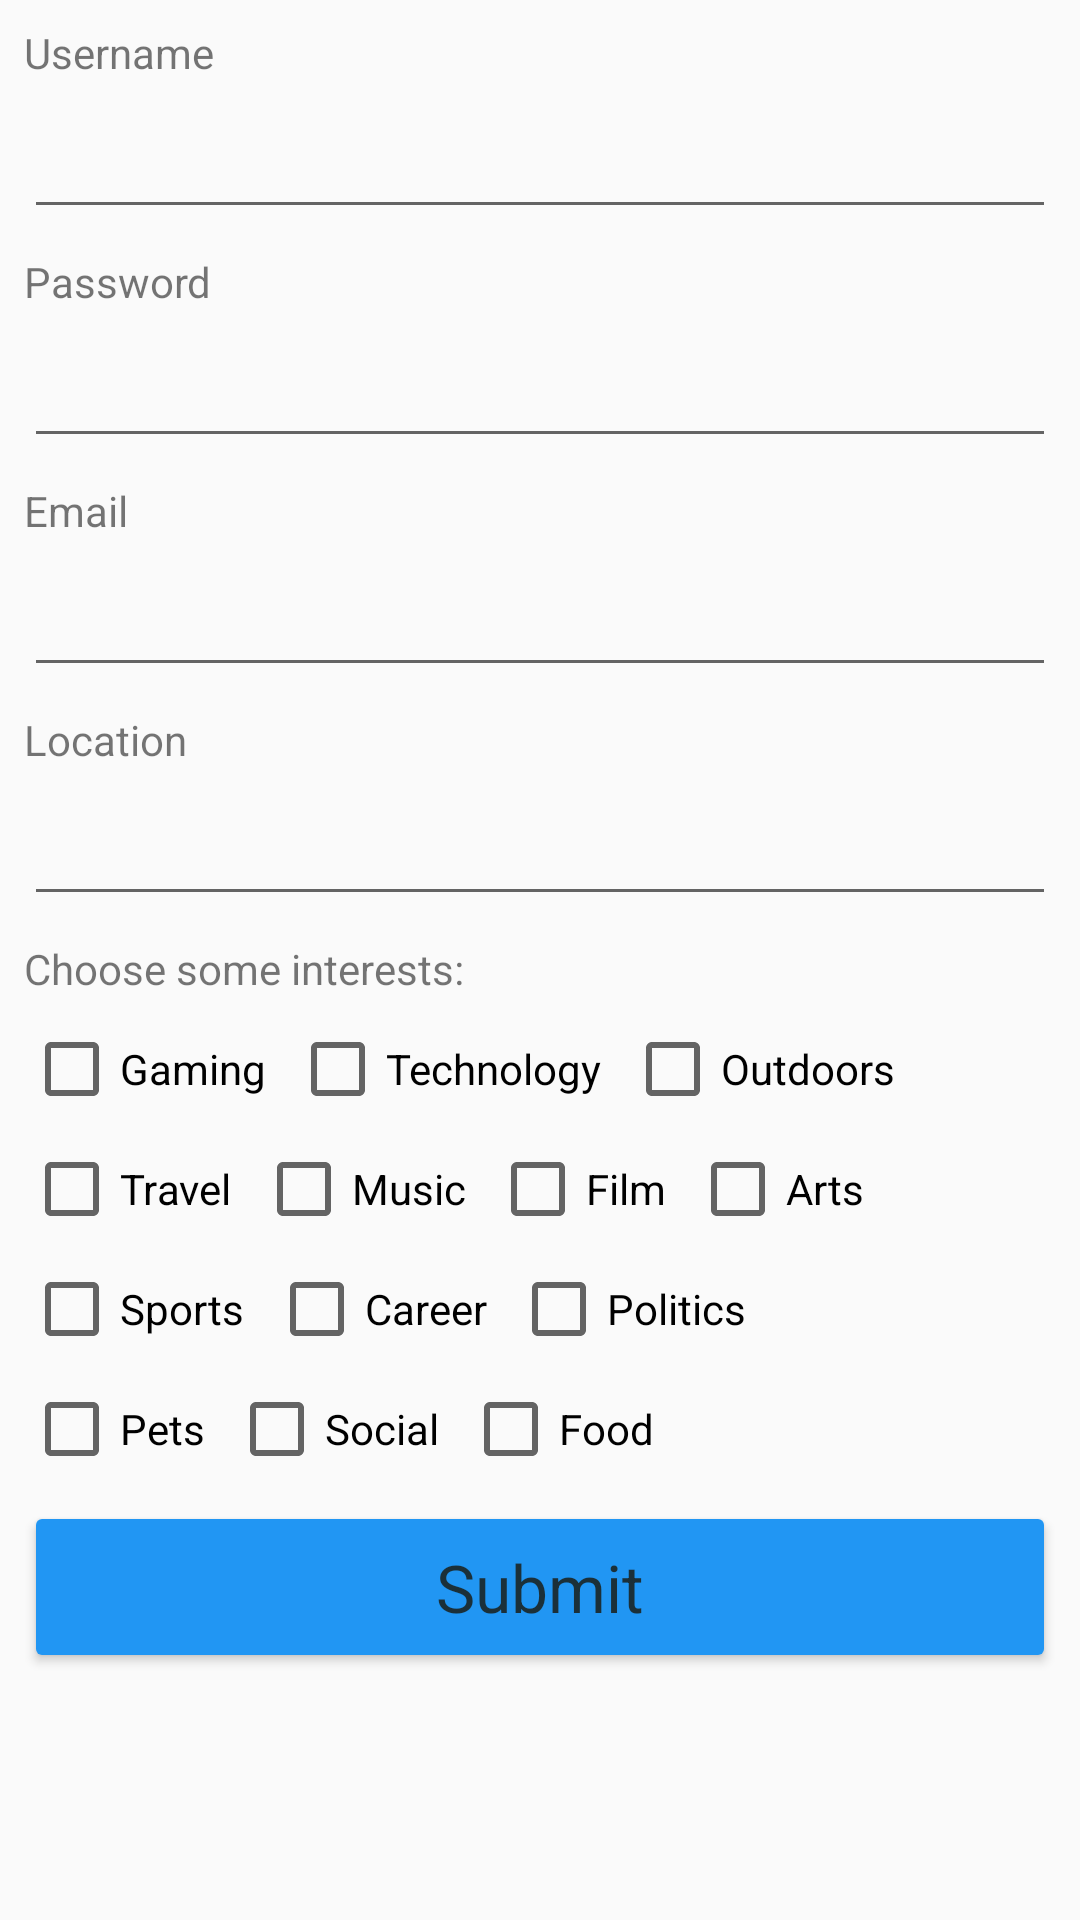

Write the Android layout XML for this screen, with the resource values it uses.
<!-- AndroidManifest.xml: application theme AppTheme -->
<!-- res/layout/activity_create_user.xml -->
<?xml version="1.0" encoding="utf-8"?>
<ScrollView
    xmlns:android="http://schemas.android.com/apk/res/android"
    xmlns:app="http://schemas.android.com/apk/res-auto"
    xmlns:tools="http://schemas.android.com/tools"
    android:layout_width="fill_parent"
    android:layout_height="fill_parent">
    <androidx.constraintlayout.widget.ConstraintLayout
        android:layout_width="match_parent"
        android:layout_height="wrap_content"
        tools:context="edu.ranken.jbuesking.gettogether.ui.activity.CreateUserActivity">

        <TextView
            android:id="@+id/label_create_username"
            android:layout_width="wrap_content"
            android:layout_height="wrap_content"
            android:layout_marginStart="8dp"
            android:layout_marginTop="8dp"
            android:text="@string/label_create_username"
            app:layout_constraintStart_toStartOf="parent"
            app:layout_constraintTop_toTopOf="parent" />

        <TextView
            android:id="@+id/label_create_password"
            android:layout_width="wrap_content"
            android:layout_height="wrap_content"
            android:layout_marginStart="8dp"
            android:layout_marginTop="8dp"
            android:text="@string/hint_password"
            app:layout_constraintStart_toStartOf="parent"
            app:layout_constraintTop_toBottomOf="@+id/text_username" />

        <TextView
            android:id="@+id/label_create_email"
            android:layout_width="wrap_content"
            android:layout_height="wrap_content"
            android:layout_marginStart="8dp"
            android:layout_marginTop="8dp"
            android:text="@string/label_create_email"
            app:layout_constraintStart_toStartOf="parent"
            app:layout_constraintTop_toBottomOf="@+id/text_password" />

        <TextView
            android:id="@+id/label_create_interests"
            android:layout_width="wrap_content"
            android:layout_height="wrap_content"
            android:layout_marginStart="8dp"
            android:layout_marginTop="8dp"
            android:text="@string/label_create_choose_some_interests"
            app:layout_constraintStart_toStartOf="parent"
            app:layout_constraintTop_toBottomOf="@+id/text_location" />

        <EditText
            android:id="@+id/text_username"
            android:layout_width="0dp"
            android:layout_height="wrap_content"
            android:layout_marginStart="8dp"
            android:layout_marginTop="8dp"
            android:layout_marginEnd="8dp"
            android:ems="10"
            android:inputType="textPersonName"
            app:layout_constraintEnd_toEndOf="parent"
            app:layout_constraintStart_toStartOf="parent"
            app:layout_constraintTop_toBottomOf="@+id/label_create_username" />

        <EditText
            android:id="@+id/text_password"
            android:layout_width="0dp"
            android:layout_height="wrap_content"
            android:layout_marginStart="8dp"
            android:layout_marginTop="8dp"
            android:layout_marginEnd="8dp"
            android:ems="10"
            android:inputType="textPassword"
            app:layout_constraintEnd_toEndOf="parent"
            app:layout_constraintStart_toStartOf="parent"
            app:layout_constraintTop_toBottomOf="@+id/label_create_password" />

        <EditText
            android:id="@+id/text_email"
            android:layout_width="0dp"
            android:layout_height="wrap_content"
            android:layout_marginStart="8dp"
            android:layout_marginTop="8dp"
            android:layout_marginEnd="8dp"
            android:ems="10"
            android:inputType="textEmailAddress"
            app:layout_constraintEnd_toEndOf="parent"
            app:layout_constraintStart_toStartOf="parent"
            app:layout_constraintTop_toBottomOf="@+id/label_create_email" />

        <EditText
            android:id="@+id/text_location"
            android:layout_width="0dp"
            android:layout_height="wrap_content"
            android:layout_marginStart="8dp"
            android:layout_marginTop="8dp"
            android:layout_marginEnd="8dp"
            android:ems="10"
            android:inputType="text"
            app:layout_constraintEnd_toEndOf="parent"
            app:layout_constraintHorizontal_bias="0.601"
            app:layout_constraintStart_toStartOf="parent"
            app:layout_constraintTop_toBottomOf="@+id/label_create_location" />

        <TextView
            android:id="@+id/label_create_location"
            android:layout_width="wrap_content"
            android:layout_height="wrap_content"
            android:layout_marginStart="8dp"
            android:layout_marginTop="8dp"
            android:text="@string/label_create_location"
            app:layout_constraintStart_toStartOf="parent"
            app:layout_constraintTop_toBottomOf="@+id/text_email" />


        <CheckBox
            android:id="@+id/checkbox_technology"
            android:layout_width="wrap_content"
            android:layout_height="wrap_content"
            android:layout_marginStart="8dp"
            android:onClick="onCheckboxClicked"
            android:text="@string/label_checkbox_technology"
            app:layout_constraintBaseline_toBaselineOf="@+id/checkbox_gaming"
            app:layout_constraintStart_toEndOf="@+id/checkbox_gaming" />

        <CheckBox
            android:id="@+id/checkbox_gaming"
            android:layout_width="wrap_content"
            android:layout_height="wrap_content"
            android:layout_marginStart="8dp"
            android:layout_marginTop="8dp"
            android:onClick="onCheckboxClicked"
            android:text="@string/label_checkbox_gaming"
            app:layout_constraintStart_toStartOf="parent"
            app:layout_constraintTop_toBottomOf="@+id/label_create_interests" />

        <CheckBox
            android:id="@+id/checkbox_travel"
            android:layout_width="wrap_content"
            android:layout_height="wrap_content"
            android:layout_marginStart="8dp"
            android:layout_marginTop="8dp"
            android:onClick="onCheckboxClicked"
            android:text="@string/label_checkbox_travel"
            app:layout_constraintStart_toStartOf="parent"
            app:layout_constraintTop_toBottomOf="@+id/checkbox_gaming" />

        <CheckBox
            android:id="@+id/checkbox_outdoors"
            android:layout_width="wrap_content"
            android:layout_height="wrap_content"
            android:layout_marginStart="8dp"
            android:onClick="onCheckboxClicked"
            android:text="@string/label_checkbox_outdoors"
            app:layout_constraintBaseline_toBaselineOf="@+id/checkbox_technology"
            app:layout_constraintStart_toEndOf="@+id/checkbox_technology" />

        <CheckBox
            android:id="@+id/checkbox_food"
            android:layout_width="wrap_content"
            android:layout_height="wrap_content"
            android:layout_marginStart="8dp"
            android:onClick="onCheckboxClicked"
            android:text="@string/label_checkbox_food"
            app:layout_constraintBaseline_toBaselineOf="@+id/checkbox_social"
            app:layout_constraintStart_toEndOf="@+id/checkbox_social" />

        <CheckBox
            android:id="@+id/checkbox_social"
            android:layout_width="wrap_content"
            android:layout_height="wrap_content"
            android:layout_marginStart="8dp"
            android:onClick="onCheckboxClicked"
            android:text="@string/label_checkbox_social"
            app:layout_constraintBaseline_toBaselineOf="@+id/checkbox_pets"
            app:layout_constraintStart_toEndOf="@+id/checkbox_pets" />

        <CheckBox
            android:id="@+id/checkbox_film"
            android:layout_width="wrap_content"
            android:layout_height="wrap_content"
            android:layout_marginStart="8dp"
            android:onClick="onCheckboxClicked"
            android:text="@string/label_checkbox_film"
            app:layout_constraintBaseline_toBaselineOf="@+id/checkbox_music"
            app:layout_constraintStart_toEndOf="@+id/checkbox_music" />

        <CheckBox
            android:id="@+id/checkbox_music"
            android:layout_width="wrap_content"
            android:layout_height="wrap_content"
            android:layout_marginStart="8dp"
            android:onClick="onCheckboxClicked"
            android:text="@string/label_checkbox_music"
            app:layout_constraintBaseline_toBaselineOf="@+id/checkbox_travel"
            app:layout_constraintStart_toEndOf="@+id/checkbox_travel" />

        <CheckBox
            android:id="@+id/checkbox_arts"
            android:layout_width="wrap_content"
            android:layout_height="wrap_content"
            android:layout_marginStart="8dp"
            android:onClick="onCheckboxClicked"
            android:text="@string/label_checkbox_arts"
            app:layout_constraintBaseline_toBaselineOf="@+id/checkbox_film"
            app:layout_constraintStart_toEndOf="@+id/checkbox_film" />

        <CheckBox
            android:id="@+id/checkbox_pets"
            android:layout_width="wrap_content"
            android:layout_height="wrap_content"
            android:layout_marginStart="8dp"
            android:layout_marginTop="8dp"
            android:onClick="onCheckboxClicked"
            android:text="@string/label_checkbox_pets"
            app:layout_constraintStart_toStartOf="parent"
            app:layout_constraintTop_toBottomOf="@+id/checkbox_sports" />

        <CheckBox
            android:id="@+id/checkbox_career"
            android:layout_width="wrap_content"
            android:layout_height="wrap_content"
            android:layout_marginStart="8dp"
            android:onClick="onCheckboxClicked"
            android:text="@string/label_checkbox_career"
            app:layout_constraintBaseline_toBaselineOf="@+id/checkbox_sports"
            app:layout_constraintStart_toEndOf="@+id/checkbox_sports" />

        <CheckBox
            android:id="@+id/checkbox_sports"
            android:layout_width="wrap_content"
            android:layout_height="wrap_content"
            android:layout_marginStart="8dp"
            android:layout_marginTop="8dp"
            android:onClick="onCheckboxClicked"
            android:text="@string/label_checkbox_sports"
            app:layout_constraintStart_toStartOf="parent"
            app:layout_constraintTop_toBottomOf="@+id/checkbox_travel" />

        <CheckBox
            android:id="@+id/checkbox_politics"
            android:layout_width="wrap_content"
            android:layout_height="wrap_content"
            android:layout_marginStart="8dp"
            android:onClick="onCheckboxClicked"
            android:text="@string/label_checkbox_politics"
            app:layout_constraintBaseline_toBaselineOf="@+id/checkbox_career"
            app:layout_constraintStart_toEndOf="@+id/checkbox_career" />

        <Button
            android:id="@+id/button_submit"
            android:layout_width="0dp"
            android:layout_height="wrap_content"
            android:layout_marginStart="8dp"
            android:layout_marginTop="8dp"
            android:layout_marginEnd="8dp"
            android:layout_marginBottom="8dp"
            android:text="@string/label_button_submit"
            style="@style/buttonStyle"
            android:onClick="onSaveUser"
            app:layout_constraintBottom_toBottomOf="parent"
            app:layout_constraintEnd_toEndOf="parent"
            app:layout_constraintStart_toStartOf="parent"
            app:layout_constraintTop_toBottomOf="@+id/checkbox_social" />

    </androidx.constraintlayout.widget.ConstraintLayout>
</ScrollView>
<!-- resources referenced by this layout -->
<resources>
  <string name="hint_password">Password</string>
  <string name="label_button_submit">Submit</string>
  <string name="label_checkbox_arts">Arts</string>
  <string name="label_checkbox_career">Career</string>
  <string name="label_checkbox_film">Film</string>
  <string name="label_checkbox_food">Food</string>
  <string name="label_checkbox_gaming">Gaming</string>
  <string name="label_checkbox_music">Music</string>
  <string name="label_checkbox_outdoors">Outdoors</string>
  <string name="label_checkbox_pets">Pets</string>
  <string name="label_checkbox_politics">Politics</string>
  <string name="label_checkbox_social">Social</string>
  <string name="label_checkbox_sports">Sports</string>
  <string name="label_checkbox_technology">Technology</string>
  <string name="label_checkbox_travel">Travel</string>
  <string name="label_create_choose_some_interests">Choose some interests:</string>
  <string name="label_create_email">Email</string>
  <string name="label_create_location">Location</string>
  <string name="label_create_username">Username</string>
  <style name="buttonStyle" parent="Widget.AppCompat.Button">
          <item name="android:textAppearance">@style/TextAppearance.AppCompat.Large</item>
          <item name="android:textColor">@color/colorAccentDark</item>
          <item name="android:backgroundTint">@color/colorPrimary</item>
          <item name="android:padding">14dp</item>
      </style>
  <style name="AppTheme" parent="Theme.AppCompat.Light.DarkActionBar">
          
          <item name="colorPrimary">@color/colorPrimary</item>
          <item name="colorPrimaryDark">@color/colorPrimaryDark</item>
          <item name="colorAccent">@color/colorAccent</item>
      </style>
  <color name="colorAccentDark">#1b3039</color>
  <color name="colorPrimary">#2196f3</color>
  <color name="colorPrimaryDark">#0069c0</color>
  <color name="colorAccent">#445963</color>
</resources>
